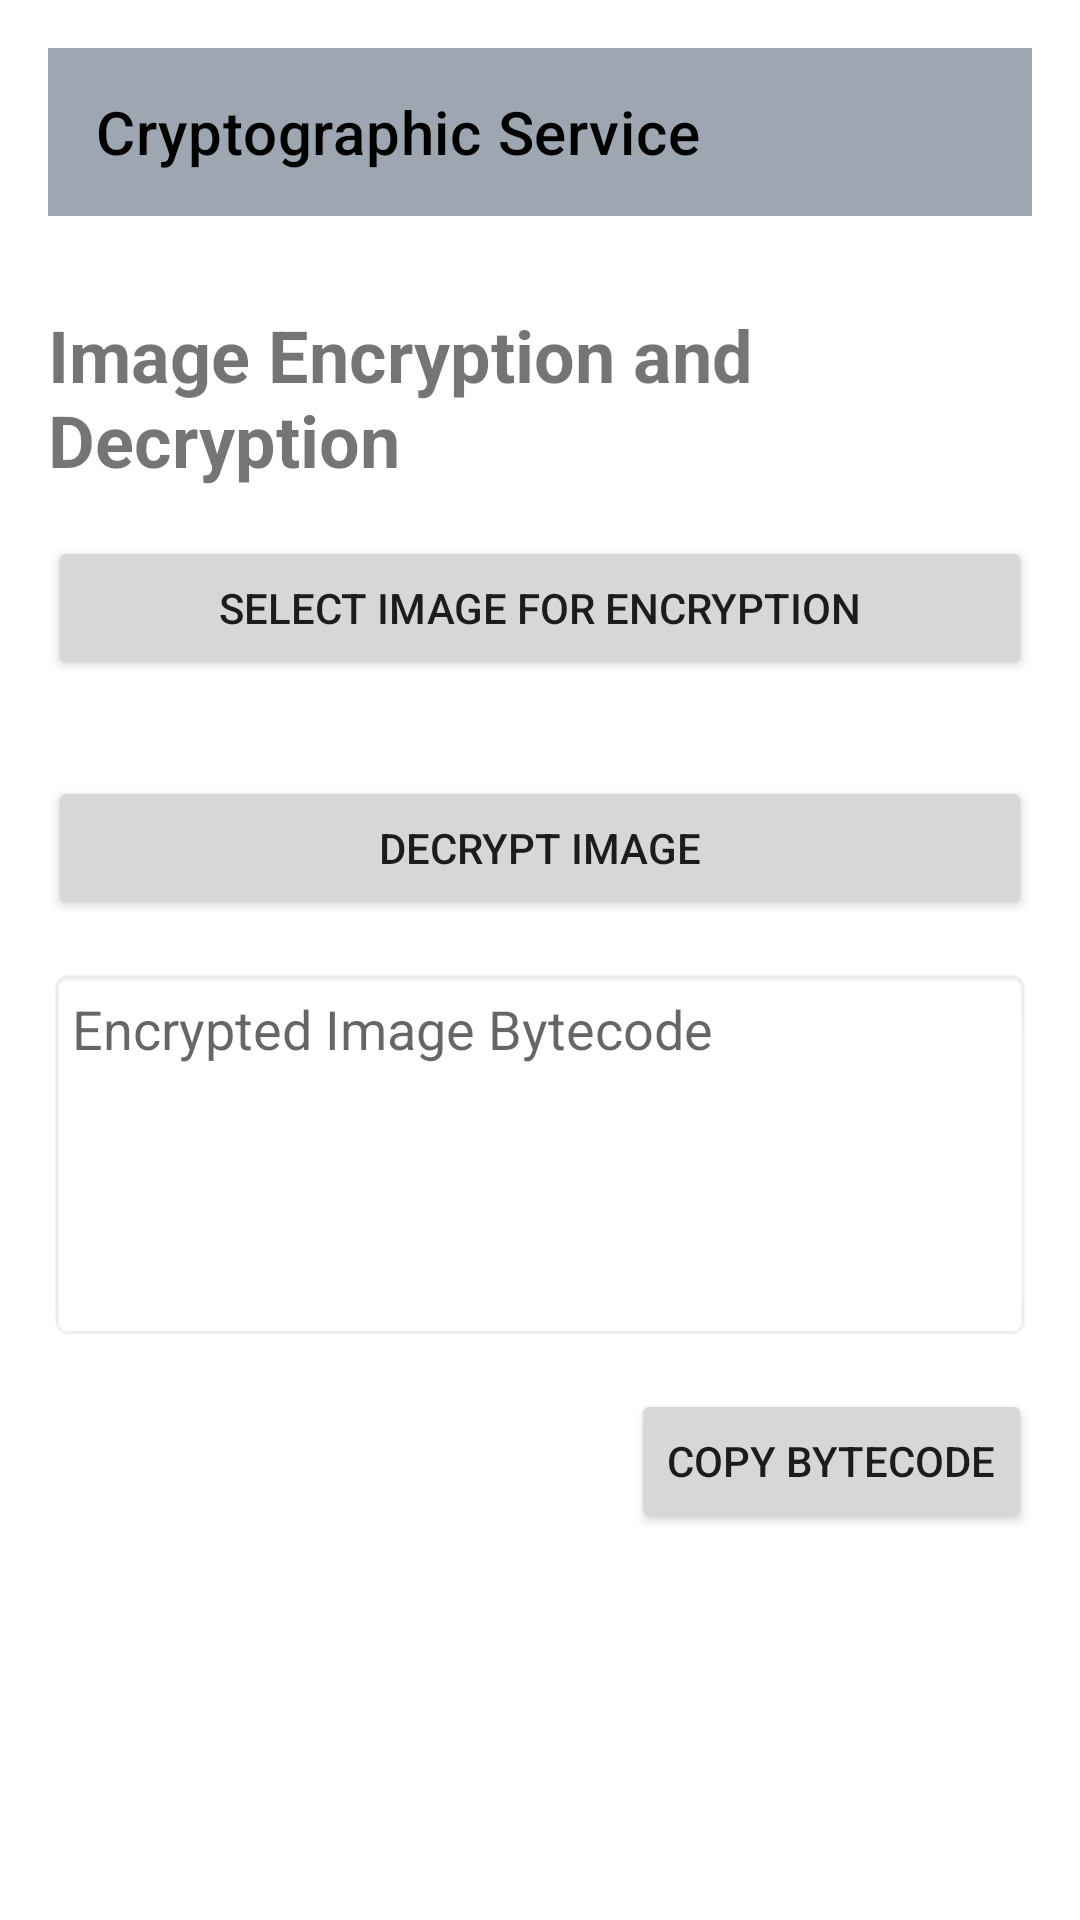

Here is an Android app screen rendered from its layout file. Give the layout XML and the strings, colors and styles it references.
<!-- AndroidManifest.xml: application theme Theme.ImageEncriptionAndDecription -->
<!-- res/layout/activity_image_cripto.xml -->
<?xml version="1.0" encoding="utf-8"?>
<LinearLayout xmlns:android="http://schemas.android.com/apk/res/android"
    xmlns:tools="http://schemas.android.com/tools"
    android:layout_width="match_parent"
    android:layout_height="match_parent"
    xmlns:app="http://schemas.android.com/apk/res-auto"
    android:orientation="vertical"
    android:padding="16dp"
    tools:context=".ImageCripto">
        <com.google.android.material.appbar.AppBarLayout
            android:id="@+id/appBarLayout"
            android:layout_width="match_parent"
            android:layout_height="wrap_content"
            android:layout_marginBottom="30dp"
            app:layout_constraintBottom_toTopOf="@+id/cripto_imageview"
            app:layout_constraintEnd_toEndOf="parent"
            app:layout_constraintStart_toStartOf="parent"
            app:layout_constraintTop_toTopOf="parent">

            <com.google.android.material.appbar.MaterialToolbar
                android:layout_width="match_parent"
                android:layout_height="match_parent"
                app:title="Cryptographic Service"
                app:titleTextColor="@color/black" />
        </com.google.android.material.appbar.AppBarLayout>

    <TextView
        android:id="@+id/title_text"
        android:layout_width="match_parent"
        android:layout_height="wrap_content"
        android:text="Image Encryption and Decryption"
        android:textSize="24sp"
        android:textStyle="bold" />

    <Button
        android:id="@+id/encription_btn"
        android:layout_width="match_parent"
        android:layout_height="wrap_content"
        android:layout_marginTop="16dp"
        android:text="Select Image for Encryption" />

    <ImageView
        android:id="@+id/cripto_imageview"
        android:layout_width="match_parent"
        android:layout_height="wrap_content"
        android:layout_marginTop="16dp"
        android:adjustViewBounds="true"
        android:scaleType="fitCenter" />

    <Button
        android:id="@+id/decription_btn"
        android:layout_width="match_parent"
        android:layout_height="wrap_content"
        android:layout_marginTop="16dp"
        android:text="Decrypt Image" />

    <EditText
        android:id="@+id/bytecode_textview"
        android:layout_width="match_parent"
        android:layout_height="wrap_content"
        android:layout_marginTop="16dp"
        android:background="@android:drawable/editbox_background"
        android:enabled="false"
        android:gravity="start|top"
        android:hint="Encrypted Image Bytecode"
        android:inputType="textMultiLine"
        android:lines="5"
        android:padding="8dp" />

    <Button
        android:id="@+id/copy_button"
        android:layout_width="wrap_content"
        android:layout_height="wrap_content"
        android:layout_gravity="end"
        android:layout_marginTop="16dp"
        android:text="Copy Bytecode" />

</LinearLayout>

















    















































































































<!-- resources referenced by this layout -->
<resources>
  <style name="Theme.ImageEncriptionAndDecription" parent="Theme.MaterialComponents.DayNight.NoActionBar">
          
          <item name="colorPrimary">#9EA7B1</item>
          <item name="colorPrimaryVariant">@color/purple_700</item>
          <item name="colorOnPrimary">@color/white</item>
          
          <item name="colorSecondary">@color/teal_200</item>
          <item name="colorSecondaryVariant">@color/teal_700</item>
          <item name="colorOnSecondary">@color/black</item>
          
          <item name="android:statusBarColor">@color/black</item>
          
      </style>
  <!-- not gathered from this repository: default colours our renderer supplied (Android Studio template values) -->
  <color name="purple_700">#FF3700B3</color>
  <color name="teal_200">#FF03DAC5</color>
  <color name="teal_700">#FF018786</color>
  <color name="black">#FF000000</color>
  <color name="white">#FFFFFFFF</color>
</resources>
